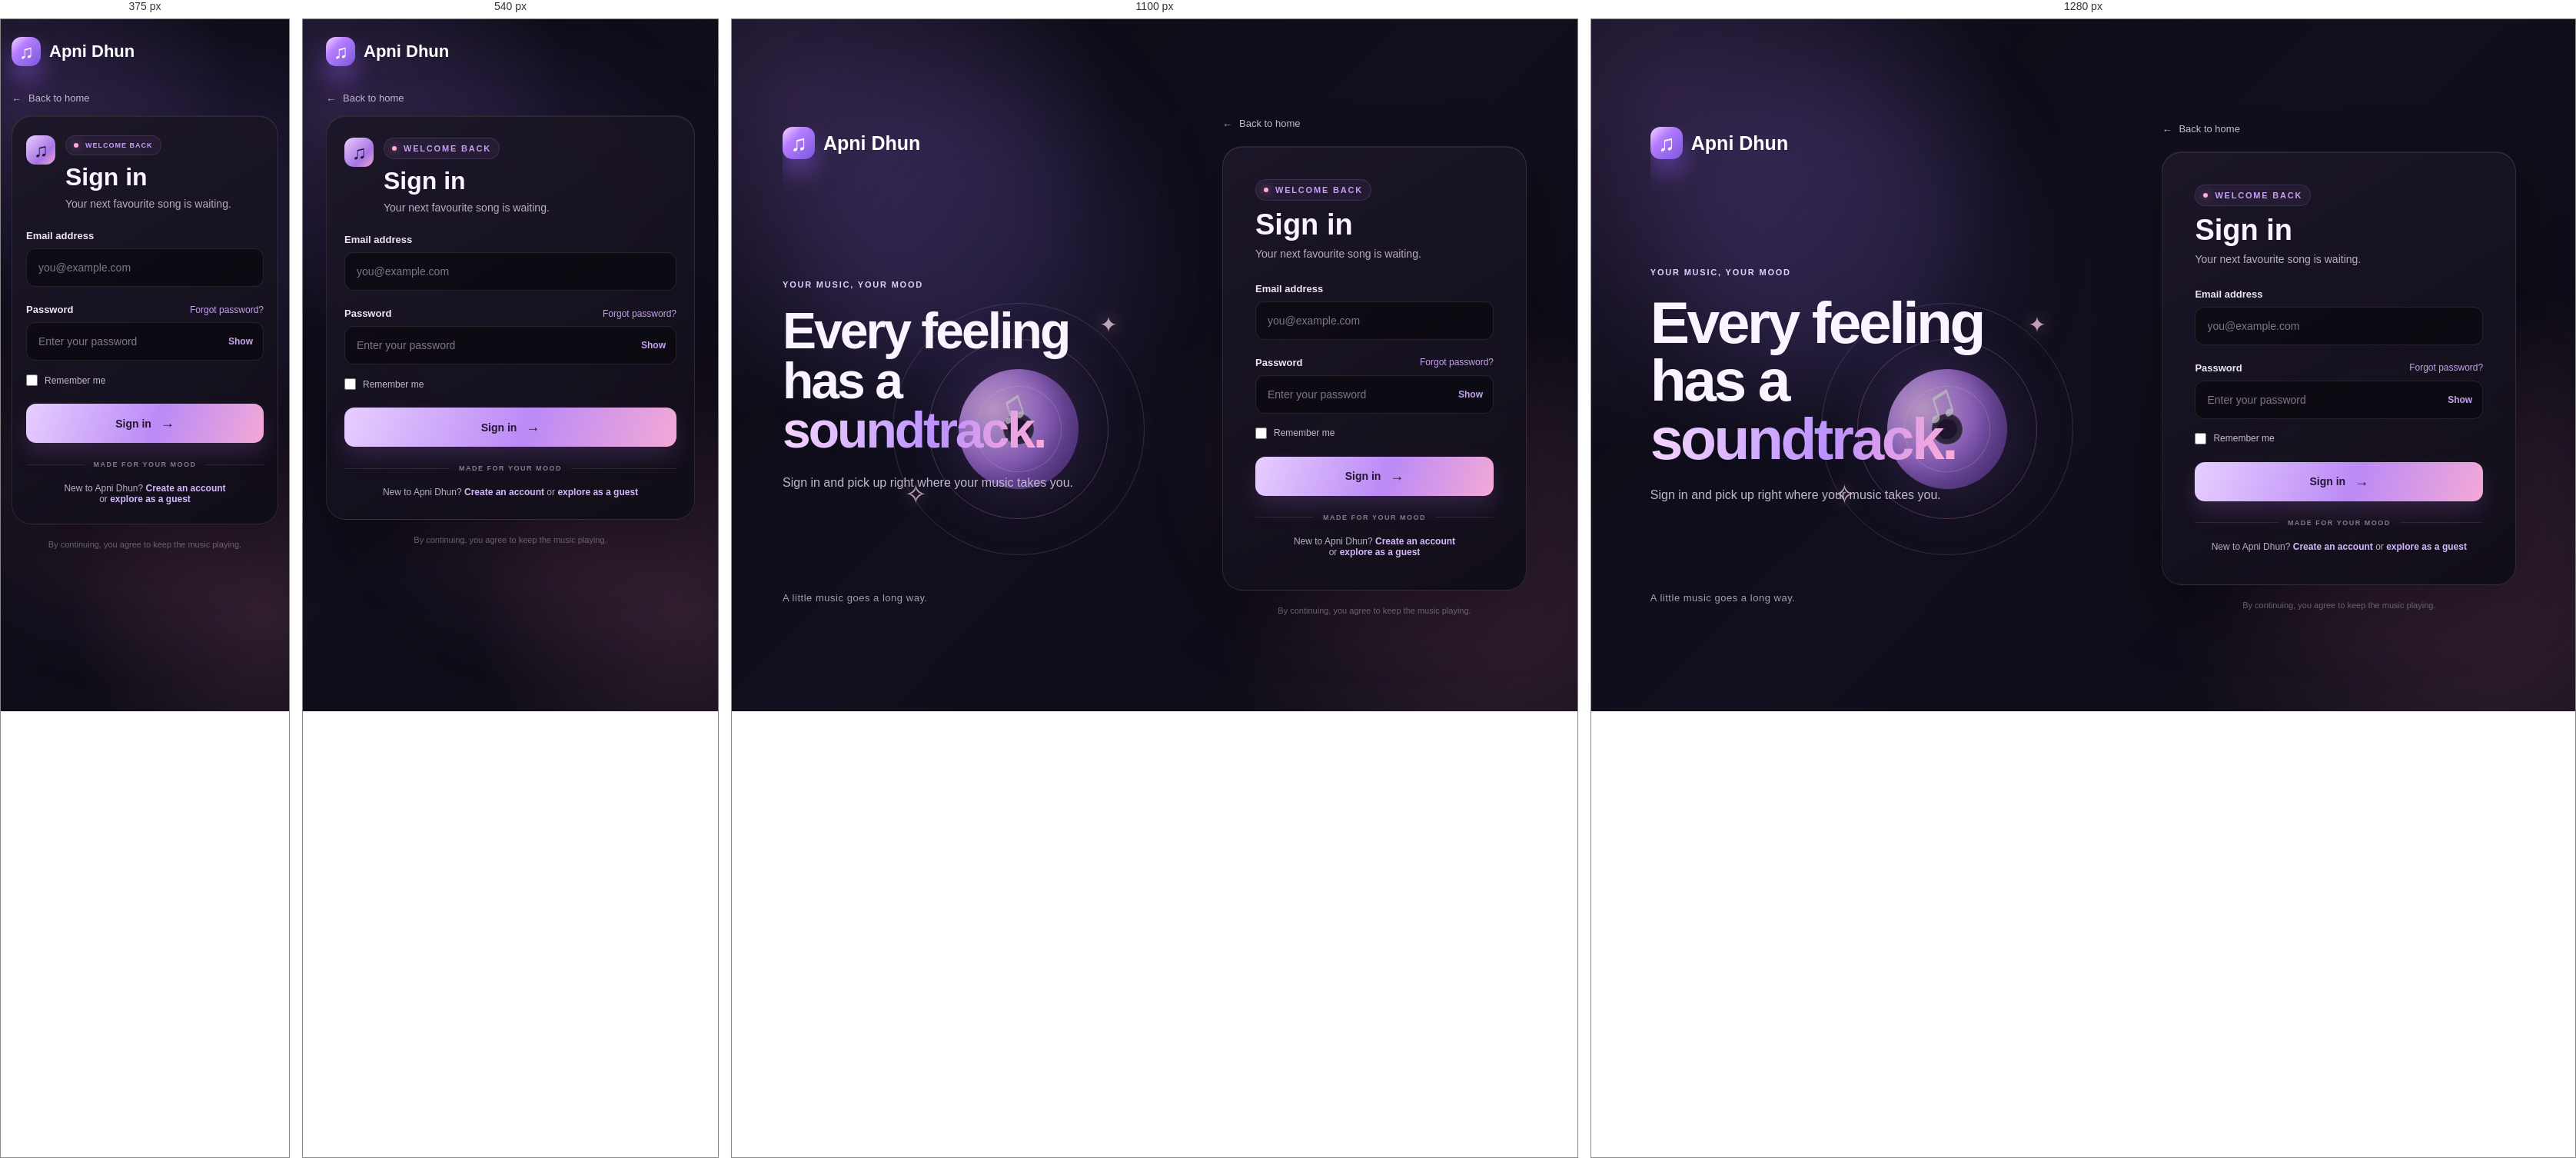
Rendered at 375 px, 540 px, 1100 px and 1280 px, left to right.

<!-- file: login.html -->
<!DOCTYPE html>
<html lang="en">
<head>
  <meta charset="UTF-8">
  <meta name="viewport" content="width=device-width, initial-scale=1.0">
  <meta name="theme-color" content="#0d0b16">
  <title>Sign in | Apni Dhun</title>
  <link rel="stylesheet" href="style.css">
  <script src="login.js" defer></script>
</head>
<body class="login-page">
  <main class="login-layout">
    <section class="login-story" aria-label="Welcome to Apni Dhun">
      <a href="index.html" class="logo">
        <span class="logo-icon" aria-hidden="true">♫</span>
        Apni Dhun
      </a>

      <div class="login-story-copy">
        <span class="featured-label">YOUR MUSIC, YOUR MOOD</span>
        <h1>Every feeling<br>has a <span>soundtrack.</span></h1>
        <p>Sign in and pick up right where your music takes you.</p>
      </div>

      <div class="login-art" aria-hidden="true">
        <div class="login-art-ring ring-one"></div>
        <div class="login-art-ring ring-two"></div>
        <div class="login-art-disc"><span>♫</span></div>
        <div class="login-art-spark spark-one">✦</div>
        <div class="login-art-spark spark-two">✧</div>
      </div>

      <p class="login-story-foot">A little music goes a long way.</p>
    </section>

    <section class="login-form-side">
      <a class="login-home-link" href="index.html">← <span>Back to home</span></a>

      <div class="login-card">
        <div class="login-card-heading">
          <span class="login-mobile-mark" aria-hidden="true">♫</span>
          <p class="eyebrow">WELCOME BACK</p>
          <h2>Sign in</h2>
          <p class="login-description">Your next favourite song is waiting.</p>
        </div>

        <form id="login-form">
          <label class="login-label" for="login-email">Email address</label>
          <input
            class="login-input"
            id="login-email"
            name="email"
            type="email"
            autocomplete="email"
            placeholder="you@example.com"
            required
          >

          <div class="login-password-heading">
            <label class="login-label" for="login-password">Password</label>
            <button class="login-text-button" type="button" id="forgot-password">Forgot password?</button>
          </div>
          <div class="login-password-field">
            <input
              class="login-input"
              id="login-password"
              name="password"
              type="password"
              autocomplete="current-password"
              placeholder="Enter your password"
              required
            >
            <button
              class="password-toggle"
              type="button"
              id="password-toggle"
              aria-label="Show password"
              aria-pressed="false"
            >Show</button>
          </div>

          <label class="remember-option">
            <input type="checkbox" name="remember">
            <span>Remember me</span>
          </label>

          <button class="login-submit" type="submit">Sign in <span aria-hidden="true">→</span></button>
          <p class="login-status" id="login-status" role="status" aria-live="polite"></p>
        </form>

        <div class="login-divider"><span>MADE FOR YOUR MOOD</span></div>
        <p class="login-signup">New to Apni Dhun? <a href="signup.html">Create an account</a><span class="login-guest-link"> or <a href="index.html">explore as a guest</a></span></p>
      </div>

      <p class="login-legal">By continuing, you agree to keep the music playing.</p>
    </section>
  </main>
</body>
</html>


/* @media block from style.css */
@media (max-width: 1200px) {
  .main-content {
    padding: 30px 25px;
  }

  .song-grid {
    grid-template-columns: repeat(3, minmax(0, 1fr));
  }

  .player {
    gap: 14px;
    padding: 12px 18px;
    grid-template-columns: minmax(0, 1fr) minmax(190px, 1.3fr) 90px;
  }
}

/* @media block from style.css */
@media (max-width: 800px) {
  .sidebar {
    width: 72px;
    padding: 20px 10px;
    align-items: center;
  }

  .logo {
    font-size: 0;
    margin-bottom: 45px;
  }

  .logo-icon {
    font-size: 27px;
    flex-shrink: 0;
  }

  .menu-title,
  .nav-link {
    font-size: 0;
    text-align: center;
  }

  .menu-title {
    margin: 0 0 12px;
  }

  .nav-link {
    width: 48px;
    padding: 14px 5px;
  }

  .sidebar-bottom {
    display: none;
  }

  .main-content {
    margin-left: 72px;
    padding: 28px 20px;
  }

  .player {
    left: 72px;
    grid-template-columns: minmax(0, 1fr) minmax(150px, 1fr);
  }

  .volume-control {
    display: none;
  }

  .song-grid {
    grid-template-columns: repeat(2, minmax(0, 1fr));
  }

  .featured-art {
    right: -65px;
    opacity: 0.5;
  }
}

/* @media block from style.css */
@media (max-width: 480px) {
  body {
    padding-bottom: 145px;
  }

  .main-content {
    padding: 22px 13px;
  }

  .topbar h1 {
    font-size: 29px;
  }

  .eyebrow {
    font-size: 9px;
    letter-spacing: 1px;
  }

  .subtitle {
    font-size: 12px;
  }

  .profile {
    width: 38px;
    height: 38px;
    flex-shrink: 0;
  }

  .genres {
    gap: 7px;
  }

  .genre-btn {
    padding: 8px 11px;
    font-size: 12px;
  }

  .featured {
    min-height: 220px;
    padding: 22px 18px;
  }

  .featured h2 {
    font-size: 39px;
  }

  .featured-art {
    right: -105px;
  }

  .song-grid {
    gap: 10px;
  }

  .song-card {
    padding: 8px;
  }

  .song-card h3 {
    font-size: 12px;
  }

  .song-artist {
    font-size: 11px;
  }

  .card-play {
    opacity: 1;
    transform: none;
    width: 34px;
    height: 34px;
  }

  .player {
    left: 0;
    min-height: 135px;
    padding: 10px 12px;
    gap: 8px;
    grid-template-columns: minmax(0, 1fr);
  }

  .now-playing {
    gap: 9px;
  }

  .now-playing img {
    width: 38px;
    height: 38px;
  }

  .player-heart {
    margin-left: auto;
  }

  .player-controls {
    position: absolute;
    top: 14px;
    right: 12px;
    gap: 12px;
    margin: 0;
  }

  .player-controls .play-btn {
    width: 32px;
    height: 32px;
  }

  .player-center {
    width: 100%;
  }

  .progress-row {
    gap: 7px;
  }

  .player-message {
    font-size: 9px;
  }
}

/* @media block from style.css */
@media (max-width: 900px) {
  .login-layout {
    grid-template-columns: minmax(0, 0.85fr) minmax(360px, 1fr);
    gap: 38px;
    padding: 28px 32px;
  }

  .login-story {
    min-height: 560px;
  }

  .login-story-copy h1 {
    font-size: clamp(43px, 6vw, 60px);
  }

  .login-art {
    width: min(320px, 38vw);
    right: -34px;
  }
}

/* @media block from style.css */
@media (max-width: 680px) {
  .login-layout {
    display: block;
    max-width: 520px;
    padding: 23px 20px 30px;
  }

  .login-story {
    min-height: 0;
    overflow: visible;
  }

  .login-story .logo {
    font-size: 22px;
  }

  .login-story .logo-icon {
    width: 38px;
    height: 38px;
    font-size: 25px;
  }

  .login-story-copy,
  .login-story-foot,
  .login-art {
    display: none;
  }

  .login-form-side {
    max-width: none;
    margin-top: 32px;
  }

  .login-home-link {
    margin-bottom: 15px;
  }

  .login-card {
    padding: 28px 23px;
  }

  .login-card-heading {
    position: relative;
    padding-left: 51px;
    margin-bottom: 26px;
  }

  .login-mobile-mark {
    position: absolute;
    top: 0;
    left: 0;
    width: 38px;
    height: 38px;
    display: grid;
    place-items: center;
    border-radius: 12px;
    background: linear-gradient(135deg, #eacfff, #a774e4 65%, #f0a5d4);
    color: #271832;
    font-size: 25px;
  }

  .login-card-heading h2 {
    font-size: 32px;
  }
}

/* @media block from style.css */
@media (max-width: 380px) {
  .login-layout {
    padding-right: 14px;
    padding-left: 14px;
  }

  .login-card {
    padding: 25px 18px;
  }
}

/* @media block from style.css */
@media (max-width: 900px) {
  .explore-cards,
  .discover-grid {
    grid-template-columns: repeat(2, minmax(0, 1fr));
  }

  .feature-tiles,
  .visual-gallery {
    grid-template-columns: 1fr;
  }
}

/* @media block from style.css */
@media (max-width: 760px) {
  .explore-banner,
  .discover-hero,
  .favorites-hero {
    display: block;
  }

  .playlist-showcase,
  .explore-cards,
  .discover-grid {
    grid-template-columns: 1fr;
  }

  .discover-orb {
    width: 150px;
    height: 150px;
    margin: 16px 0 0;
  }

  .favorite-row {
    align-items: flex-start;
    flex-direction: column;
  }
}

/* @media block from style.css */
@media (max-width: 600px) {
  .explore-banner,
  .discover-hero,
  .favorites-hero {
    padding: 24px 18px;
  }

  .discover-hero {
    display: block;
  }

  .discover-grid,
  .explore-cards {
    grid-template-columns: 1fr;
  }
}

/* @media block from style.css */
@media (max-width: 900px) {
  .artist-showcase,
  .stat-grid {
    grid-template-columns: repeat(2, minmax(0, 1fr));
  }
}

/* @media block from style.css */
@media (max-width: 760px) {
  .split-panel {
    grid-template-columns: 1fr;
  }

  .main-content > section {
    animation: none;
  }

  .gallery-feature {
    min-height: 240px;
  }
}

/* @media block from style.css */
@media (max-width: 600px) {
  .topbar {
    align-items: flex-start;
    flex-wrap: wrap;
  }

  .topbar > div:first-child {
    flex: 1 1 220px;
    min-width: 0;
  }

  .header-tools {
    margin-left: auto;
  }

  .topbar h1 {
    font-size: clamp(27px, 8vw, 36px);
  }

  .header-tools {
    gap: 8px;
  }

  .status-pill {
    padding: 7px 9px;
    font-size: 9px;
  }

  .feature-tiles,
  .artist-showcase,
  .stat-grid,
  .mini-metrics {
    grid-template-columns: 1fr;
  }

  .feature-tile {
    min-height: 150px;
  }

  .gallery-feature {
    min-height: 210px;
  }

}

/* @media block from style.css */
@media (max-width: 1000px) {
  .favorites-columns,
  .favorites-table .favorite-row {
    grid-template-columns: 28px minmax(180px, 1.6fr) minmax(100px, 1fr) 75px;
  }

  .favorites-columns span:nth-child(4),
  .favorites-table .track-added {
    display: none;
  }

  .playlist-create-form {
    grid-template-columns: repeat(2, minmax(0, 1fr));
  }

  .playlist-create-form .primary-btn {
    grid-column: 1 / -1;
  }
}

/* @media block from style.css */
@media (max-width: 650px) {
  .favorites-page .favorites-hero {
    min-height: 220px;
    padding: 24px 20px;
  }

  .favorites-hero .primary-btn {
    min-width: 48px;
    min-height: 48px;
    margin-top: 20px;
    padding: 8px;
  }

  .favorites-table {
    margin-top: 20px;
    padding: 6px 8px 10px;
  }

  .favorites-columns,
  .favorites-table .favorite-row {
    grid-template-columns: 22px minmax(0, 1fr) 62px;
    gap: 9px;
    padding-right: 8px;
    padding-left: 8px;
  }

  .favorites-columns span:nth-child(3),
  .favorites-columns span:nth-child(4),
  .favorites-table .track-album,
  .favorites-table .track-added,
  .track-like {
    display: none;
  }

  .favorites-columns span:last-child {
    grid-column: 3;
    text-align: right;
  }

  .favorites-table .track-meta {
    gap: 9px;
  }

  .track-meta img {
    width: 42px;
    height: 42px;
    flex-basis: 42px;
  }

  .track-end {
    gap: 0;
  }

  .playlist-manager {
    padding: 18px 14px;
  }

  .playlist-create-form,
  .playlist-manager-grid {
    grid-template-columns: minmax(0, 1fr);
  }

  .playlist-create-form .primary-btn {
    grid-column: auto;
  }

  .featured-art {
    right: -25px;
    opacity: 0.65;
  }
}

/* @media block from style.css */
@media (max-width: 420px) {
  .featured-art {
    right: -92px;
    opacity: 0.45;
  }
}